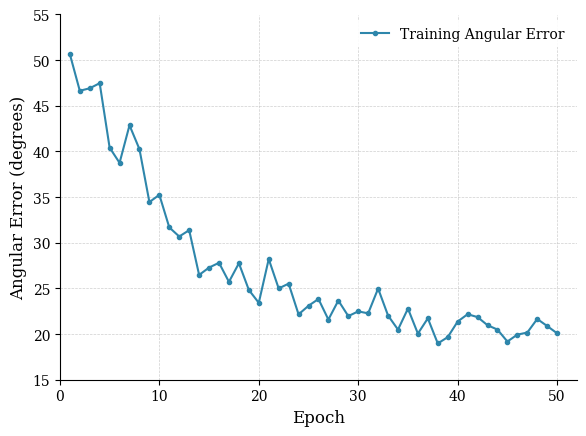

Write Python code to recreate this figure. (Note: this script raises an exception after producing the figure.)
import numpy as np
import matplotlib
matplotlib.use('Agg')
import matplotlib.pyplot as plt

# Set seed for reproducibility
np.random.seed(42)

# Configure matplotlib for publication quality
plt.rcParams.update({
    'font.family': 'serif',
    'font.size': 11,
    'axes.labelsize': 12,
    'axes.titlesize': 12,
    'xtick.labelsize': 10,
    'ytick.labelsize': 10,
    'legend.fontsize': 10,
    'figure.figsize': (6, 4.5),
    'axes.linewidth': 0.8,
    'grid.linewidth': 0.5,
    'lines.linewidth': 1.5,
})

# Generate epochs
epochs = np.arange(1, 51)

# Base exponential decay curve from ~50 to ~20
base_curve = 20 + 32 * np.exp(-epochs / 12)

# Add realistic noise (more noise early, less noise later)
noise_scale = 2.8 * np.exp(-epochs / 25) + 0.6
noise = np.random.randn(len(epochs)) * noise_scale

# Add some occasional "bumps" to simulate training instability
bumps = np.zeros_like(epochs, dtype=float)
bump_indices = [7, 14, 22, 30, 41]
for idx in bump_indices:
    if idx < len(bumps):
        bumps[idx-1:idx+2] += np.array([0.4, 1.0, 0.3]) * (1.8 if idx < 20 else 0.7)

angular_error = base_curve + noise + bumps

# Ensure we start around 50 and end around 20
angular_error[0] = 50.5 + np.random.randn() * 0.5
angular_error[-1] = 20.2 + np.random.randn() * 0.3

# Create figure
fig, ax = plt.subplots()

# Plot the curve
ax.plot(epochs, angular_error, color='#2E86AB', marker='o', markersize=3,
        markerfacecolor='#2E86AB', markeredgecolor='#2E86AB',
        label='Training Angular Error')

# Styling
ax.set_xlabel('Epoch')
ax.set_ylabel('Angular Error (degrees)')
ax.set_xlim(0, 52)
ax.set_ylim(15, 55)

# Grid
ax.grid(True, linestyle='--', alpha=0.6, linewidth=0.5)
ax.set_axisbelow(True)

# Spines
ax.spines['top'].set_visible(False)
ax.spines['right'].set_visible(False)

# Legend
ax.legend(loc='upper right', framealpha=0.9, edgecolor='none')

# Tight layout
plt.tight_layout()

# Save
plt.savefig('/home/pablo/ForwardNet-claude/paper_figures/angular_error_curve.pdf',
            dpi=300, bbox_inches='tight')
plt.savefig('/home/pablo/ForwardNet-claude/paper_figures/angular_error_curve.png',
            dpi=300, bbox_inches='tight')

print("Saved to angular_error_curve.pdf and angular_error_curve.png")
plt.show()
